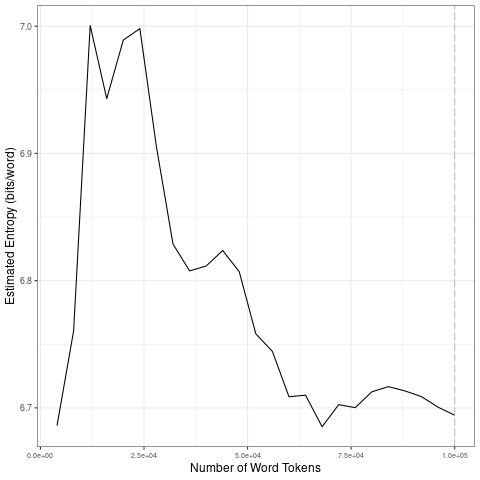

The file beside this chart, header and first rows:
file, entropy.Corpus.Size, entropy.Entropy, sd.Corpus.Size, sd.SD
data/2021_by_en/2021-10-22_tokens_1-gram…, 4000, 6.686, 20000, 0.1434
data/2021_by_en/2021-10-22_tokens_1-gram…, 8000, 6.76, 40000, 0.08164
data/2021_by_en/2021-10-22_tokens_1-gram…, 12000, 7.001, 60000, 0.04685
data/2021_by_en/2021-10-22_tokens_1-gram…, 16000, 6.943, 80000, 0.01077
data/2021_by_en/2021-10-22_tokens_1-gram…, 20000, 6.989, 1e+05, 0.009248
data/2021_by_en/2021-10-22_tokens_1-gram…, 24000, 6.998, 20000, 0.1434
data/2021_by_en/2021-10-22_tokens_1-gram…, 28000, 6.905, 40000, 0.08164
data/2021_by_en/2021-10-22_tokens_1-gram…, 32000, 6.829, 60000, 0.04685
data/2021_by_en/2021-10-22_tokens_1-gram…, 36000, 6.808, 80000, 0.01077
data/2021_by_en/2021-10-22_tokens_1-gram…, 40000, 6.811, 1e+05, 0.009248
data/2021_by_en/2021-10-22_tokens_1-gram…, 44000, 6.824, 20000, 0.1434
data/2021_by_en/2021-10-22_tokens_1-gram…, 48000, 6.807, 40000, 0.08164
data/2021_by_en/2021-10-22_tokens_1-gram…, 52000, 6.758, 60000, 0.04685
data/2021_by_en/2021-10-22_tokens_1-gram…, 56000, 6.744, 80000, 0.01077
data/2021_by_en/2021-10-22_tokens_1-gram…, 60000, 6.709, 1e+05, 0.009248
data/2021_by_en/2021-10-22_tokens_1-gram…, 64000, 6.71, 20000, 0.1434
data/2021_by_en/2021-10-22_tokens_1-gram…, 68000, 6.685, 40000, 0.08164
data/2021_by_en/2021-10-22_tokens_1-gram…, 72000, 6.703, 60000, 0.04685
data/2021_by_en/2021-10-22_tokens_1-gram…, 76000, 6.7, 80000, 0.01077
data/2021_by_en/2021-10-22_tokens_1-gram…, 80000, 6.713, 1e+05, 0.009248
data/2021_by_en/2021-10-22_tokens_1-gram…, 84000, 6.717, 20000, 0.1434
data/2021_by_en/2021-10-22_tokens_1-gram…, 88000, 6.713, 40000, 0.08164
data/2021_by_en/2021-10-22_tokens_1-gram…, 92000, 6.709, 60000, 0.04685
data/2021_by_en/2021-10-22_tokens_1-gram…, 96000, 6.701, 80000, 0.01077
data/2021_by_en/2021-10-22_tokens_1-gram…, 1e+05, 6.694, 1e+05, 0.009248
